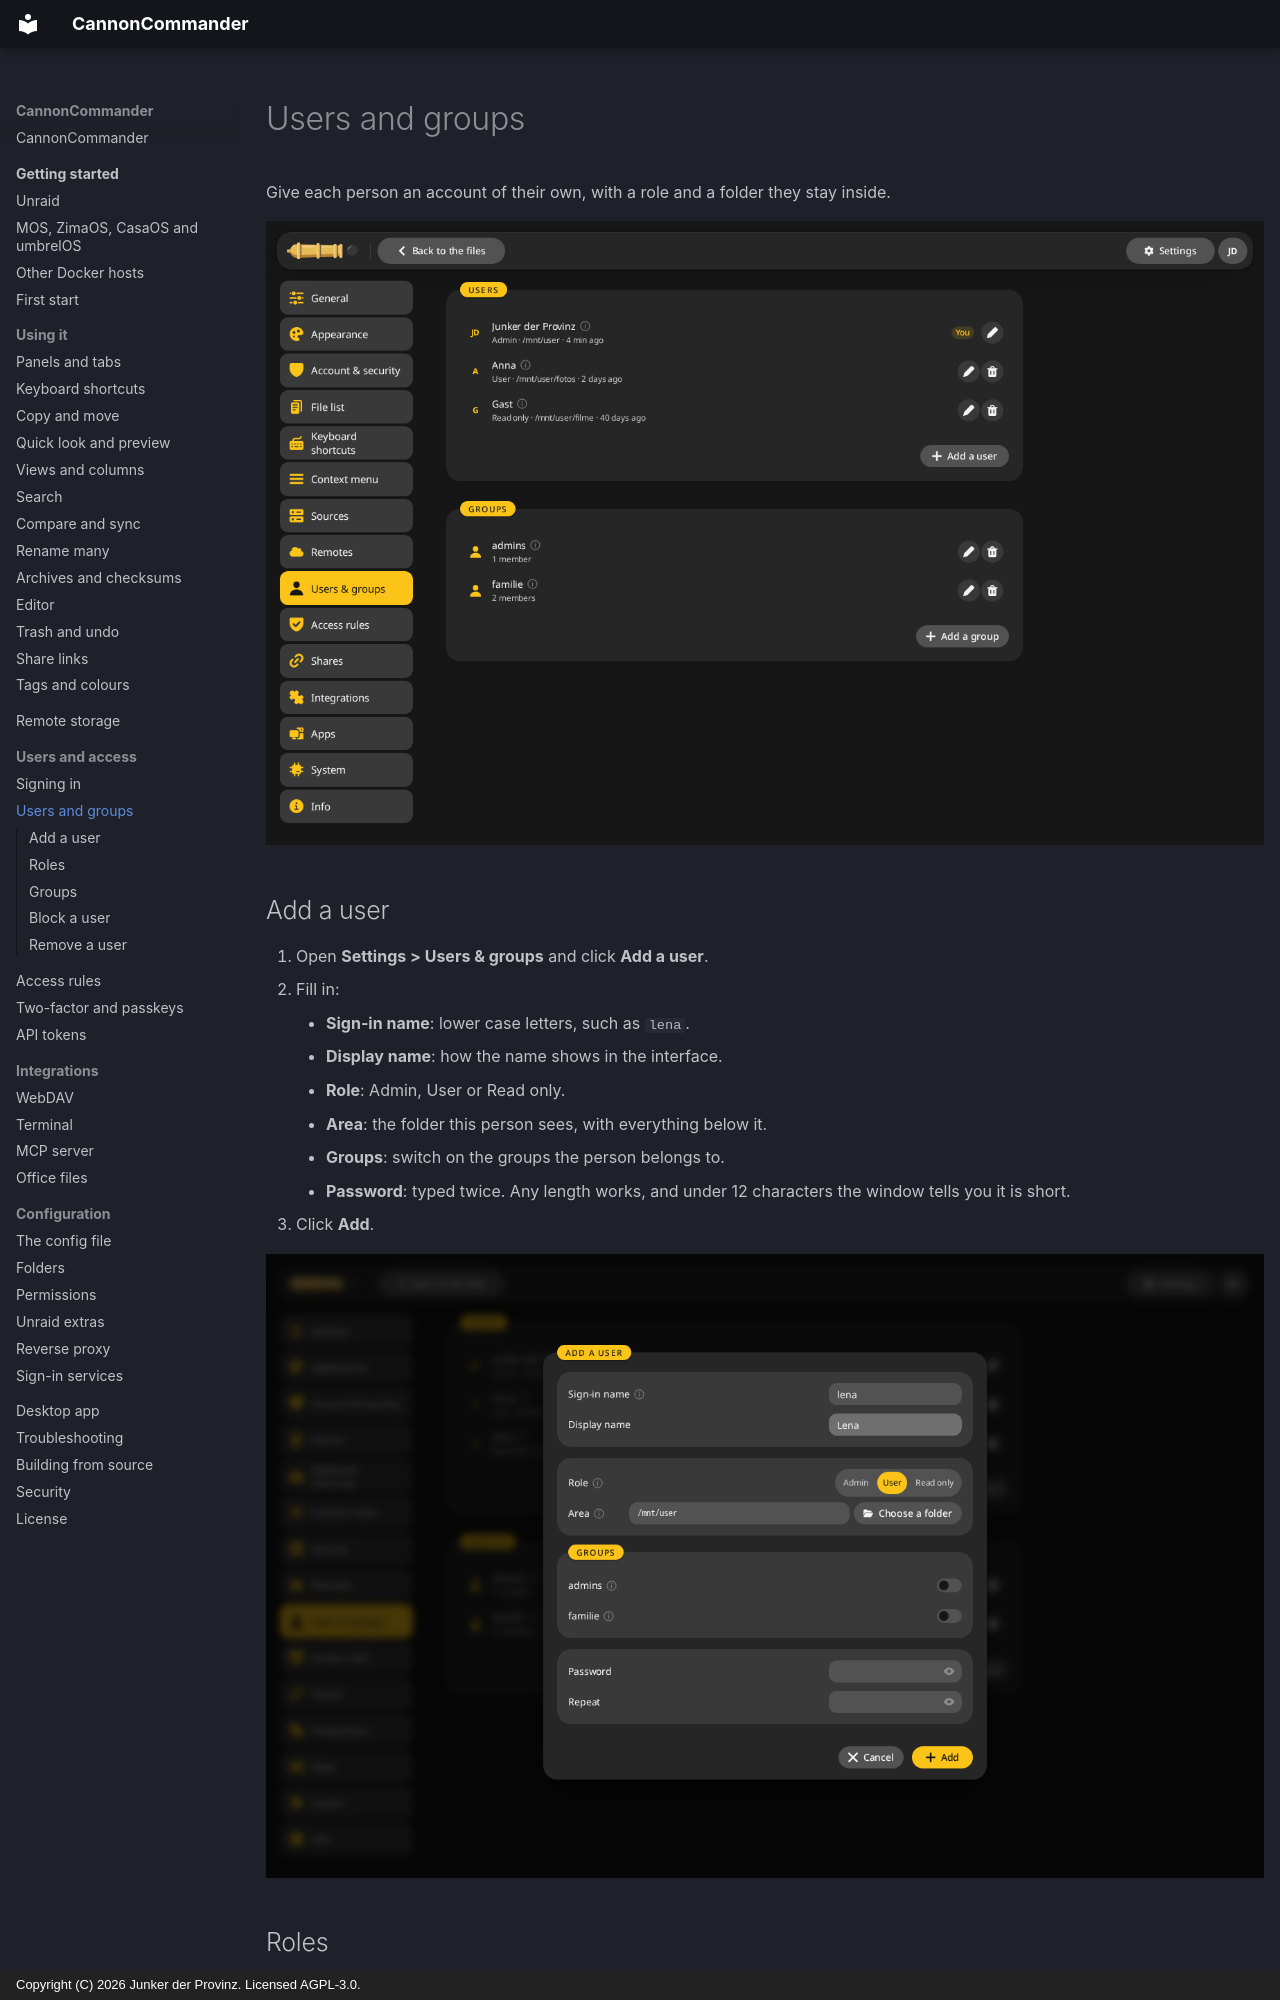

repository: junkerderprovinz/cannoncommander · page: access/users/index.html · generator: mkdocs · copyright: Copyright (C) 2026 Junker der Provinz. Licensed AGPL-3.0.

# Users and groups

Give each person an account of their own, with a role and a folder they stay inside.

![Settings, Users & groups: Junker der Provinz as admin, Anna as user in the photos, Gast read only in the films, and the groups admins and familie.](../assets/screenshots/users.png)

## Add a user {#add}

1. Open **Settings > Users & groups** and click **Add a user**.
2. Fill in:
    - **Sign-in name**: lower case letters, such as `lena`.
    - **Display name**: how the name shows in the interface.
    - **Role**: Admin, User or Read only.
    - **Area**: the folder this person sees, with everything below it.
    - **Groups**: switch on the groups the person belongs to.
    - **Password**: typed twice. Any length works, and under 12 characters the window tells you it is short.
3. Click **Add**.

![The window Add a user: sign-in name lena, display name Lena, the role User, the area /mnt/user, the groups and the password.](../assets/screenshots/user-add.png)

## Roles {#roles}

| Role | May |
|---|---|
| Admin | Everything, the settings included. Sees disks and pools below `/mnt` |
| User | Work with the files in their area: copy, move, rename, delete, share |
| Read only | Look and download |

The owner, the account that set the first password, always stays an admin. Nobody can block or remove it.
